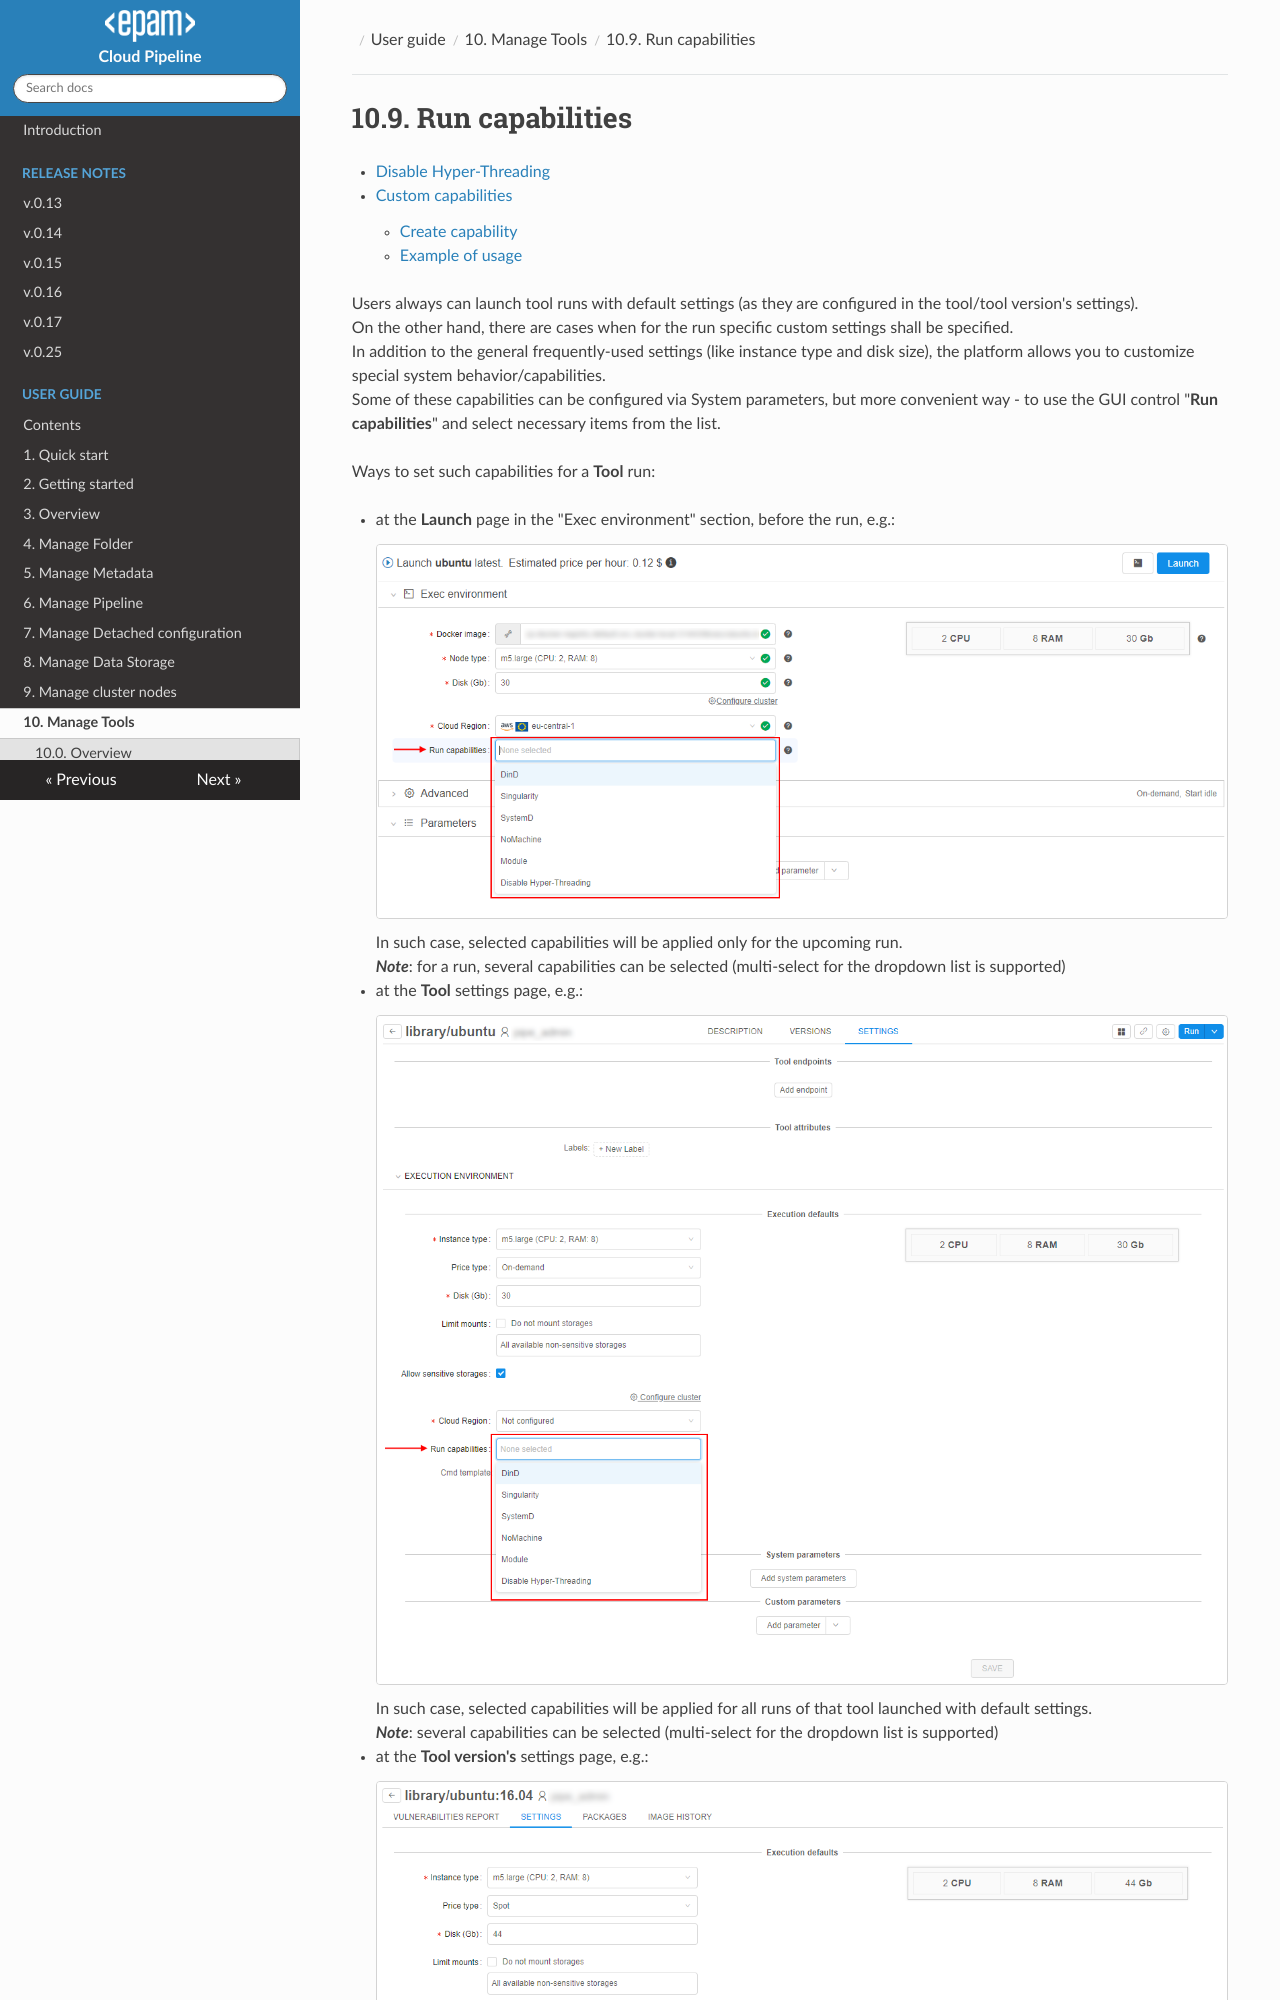

repository: epam/cloud-pipeline · page: manual/10_Manage_Tools/10.9._Run_capabilities/index.html · generator: mkdocs

# 10.9. Run capabilities

- [Disable Hyper-Threading](#disable-hyper-threading)
- [Custom capabilities](#custom-capabilities)
    - [Create capability](#createedit-capability)
    - [Example of usage](#usage-of-the-custom-capability)

Users always can launch tool runs with default settings (as they are configured in the tool/tool version's settings).  
On the other hand, there are cases when for the run specific custom settings shall be specified.  
In addition to the general frequently-used settings (like instance type and disk size), the platform allows you to customize special system behavior/capabilities.  
Some of these capabilities can be configured via System parameters, but more convenient way - to use the GUI control "**Run capabilities**" and select necessary items from the list.

Ways to set such capabilities for a **Tool** run:

- at the **Launch** page in the "Exec environment" section, before the run, e.g.:  
    ![CP_RunCapabilities](attachments/RunCapabilities_01.png)  
    In such case, selected capabilities will be applied only for the upcoming run.  
    **_Note_**: for a run, several capabilities can be selected (multi-select for the dropdown list is supported)
- at the **Tool** settings page, e.g.:  
    ![CP_RunCapabilities](attachments/RunCapabilities_02.png)  
    In such case, selected capabilities will be applied for all runs of that tool launched with default settings.  
    **_Note_**: several capabilities can be selected (multi-select for the dropdown list is supported)
- at the **Tool version's** settings page, e.g.:  
    ![CP_RunCapabilities](attachments/RunCapabilities_03.png)  
    In such case, selected capabilities will be applied for all runs of that tool version launched with default settings.  
    **_Note_**: several capabilities can be selected (multi-select for the dropdown list is supported)
